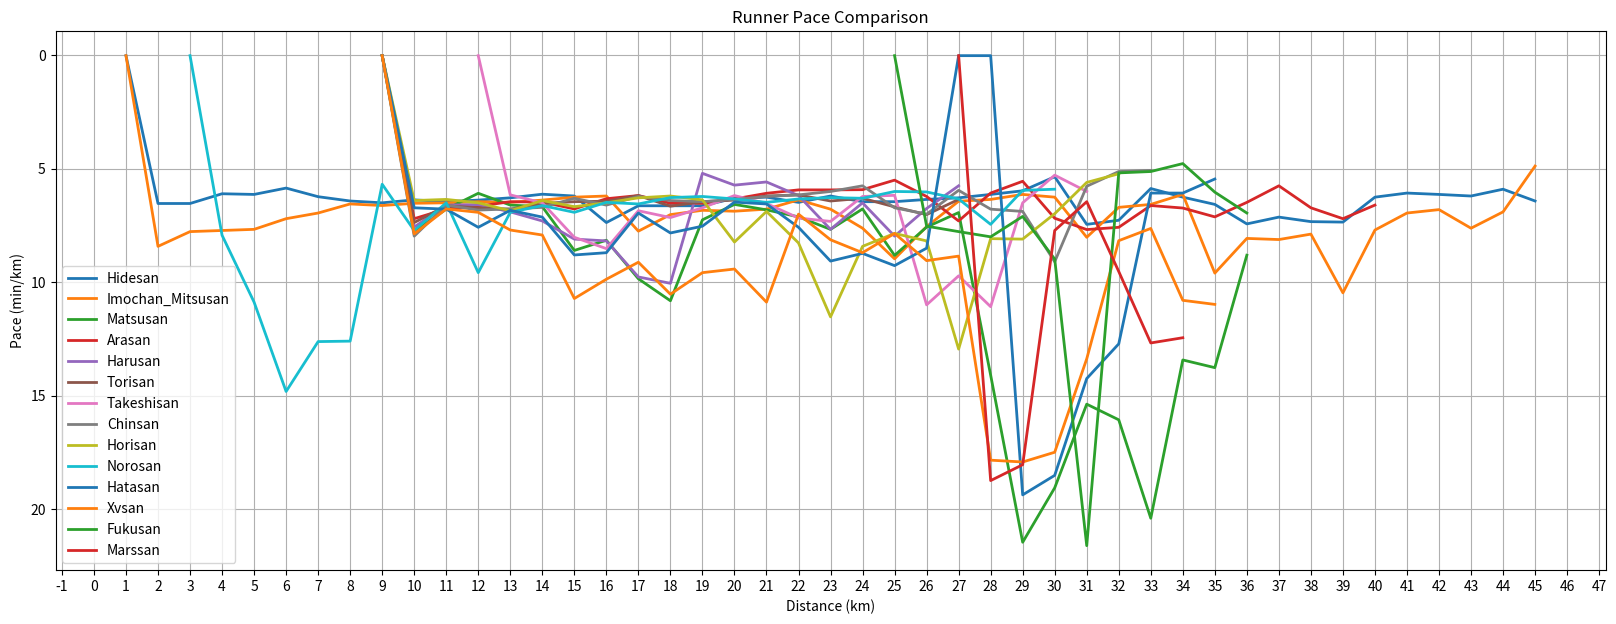

Python code for this plot:
import matplotlib.pyplot as plt
from matplotlib.ticker import MultipleLocator

def plot_runner_pace(runners):
  for runner, pace_data in runners.items():
    distance = list(range(1, len(pace_data) + 1))
    filtered_pace = [pace for pace in pace_data if pace != 0]
    filtered_distance = [dist for dist, pace in zip(distance, pace_data) if pace != 0]
    plt.plot(filtered_distance, filtered_pace, label=runner, linewidth=2)

  plt.xlabel("Distance (km)")
  plt.ylabel("Pace (min/km)")
  plt.gca().invert_yaxis() 
  plt.gca().xaxis.set_major_locator(MultipleLocator(1))
  plt.title("Runner Pace Comparison")
  plt.legend()
  plt.grid(True)
  plt.show()

hide_pace =      [0.01, 6.53, 6.53, 6.10, 6.13, 5.85, 6.23, 6.42, 6.50, 6.37, 6.45, 6.38, 6.28, 6.12, 6.20, 7.37, 6.63, 6.63, 6.63, 6.30, 6.25, 6.48, 6.20, 6.45, 6.45, 6.35, 6.28, 6.13, 5.97, 5.35, 7.45, 7.27, 5.87, 6.25, 6.57, 7.43, 7.13, 7.33, 7.35, 6.25, 6.07, 6.13, 6.20, 5.90, 6.42]
imo_mitsu_pace = [0.01, 8.42, 7.77, 7.72, 7.67, 7.20, 6.95, 6.55, 6.62, 6.52, 6.50, 6.45, 6.48, 6.38, 6.25, 6.20, 7.75, 7.02, 6.83, 6.87, 6.78, 6.37, 6.78, 7.62, 8.97, 7.55, 6.43, 6.35, 6.13, 6.25, 8.02, 6.70, 6.57, 6.13, 9.60, 8.07, 8.12, 7.88, 10.47, 7.70, 6.95, 6.80, 7.62, 6.90, 4.88]
matsu_pace =     [0, 0, 0, 0, 0, 0, 0, 0, 0.01, 7.75, 6.78, 6.08, 6.60, 6.67, 8.60, 8.15, 9.85, 10.82, 7.25, 6.57, 6.81, 7.12, 7.67, 6.77, 8.82, 7.57, 6.93, 14.10, 21.47, 19.07, 15.38, 16.07, 20.41, 13.43, 13.77, 8.81]
ara_pace =       [0, 0, 0, 0, 0, 0, 0, 0, 0.01, 7.20, 6.77, 6.65, 6.45, 6.47, 6.77, 6.32, 6.18, 6.52, 6.52, 6.33, 6.08, 5.93, 5.93, 5.92, 5.50, 6.22, 7.30, 6.07, 5.55, 7.18, 7.68, 7.58, 6.62, 6.73, 7.12, 6.48, 5.75, 6.72, 7.20, 6.60]
haru_pace =      [0, 0, 0, 0, 0, 0, 0, 0, 0.01, 7.57, 6.60, 6.58, 6.90, 7.30, 8.10, 8.18, 9.77, 10.05, 5.20, 5.72, 5.58, 6.18, 7.67, 6.50, 7.97, 6.75, 5.75]
tori_pace =      [0, 0, 0, 0, 0, 0, 0, 0, 0.01, 7.37, 6.63, 6.72, 6.78, 6.53, 6.45, 6.43, 6.18, 6.65, 6.45, 6.38, 6.20, 6.15, 6.42, 6.30, 6.68, 7.02, 6.35]
takeshi_pace =   [0, 0, 0, 0, 0, 0, 0, 0, 0, 0, 0, 0.01, 6.15, 6.50, 8.02, 8.52, 6.85, 7.15, 6.72, 6.18, 6.53, 7.17, 7.32, 6.22, 6.17, 11.00, 9.72, 11.08, 6.50, 5.28, 6.00]
chin_pace =      [0, 0, 0, 0, 0, 0, 0, 0, 0.01, 7.97, 6.60, 6.82, 6.77, 6.70, 6.30, 6.60, 6.22, 6.40, 6.45, 6.35, 6.22, 6.15, 6.00, 5.75, 6.72, 7.00, 5.95, 6.78, 6.88, 9.10, 5.77, 5.12, 5.07]
hori_pace =      [0, 0, 0, 0, 0, 0, 0, 0, 0.01, 6.40, 6.35, 6.50, 6.85, 6.40, 6.67, 6.50, 6.28, 6.20, 6.37, 8.23, 6.88, 8.27, 11.53, 8.42, 7.85, 8.18, 12.95, 8.08, 8.10, 6.98, 5.60, 5.22]
noro_pace =      [0, 0, 0.01, 7.93, 10.88, 14.82, 12.62, 12.60, 5.68, 7.72, 6.50, 9.58, 6.92, 6.62, 6.92, 6.48, 6.55, 6.27, 6.22, 6.33, 6.48, 6.33, 6.27, 6.30, 6.00, 6.02, 6.33, 7.45, 5.95, 5.90]
hata_pace =      [0, 0, 0, 0, 0, 0, 0, 0, 0.01, 6.72, 6.78, 7.58, 6.83, 7.13, 8.80, 8.70, 6.95, 7.83, 7.53, 6.47, 6.55, 7.58, 9.07, 8.73, 9.27, 8.50, 0.01, 0.01, 19.38, 18.52, 14.25, 12.72, 6.07, 6.07, 5.45]
xv_pace =        [0, 0, 0, 0, 0, 0, 0, 0, 0.01, 7.87, 6.77, 6.92, 7.70, 7.92, 10.72, 9.87, 9.12, 10.53, 9.58, 9.42, 10.88, 7.00, 8.13, 8.70, 7.85, 9.05, 8.85, 17.85, 17.93, 17.50, 13.38, 8.17, 7.63, 10.80, 10.98]
fuku_pace =      [0, 0, 0, 0, 0, 0, 0, 0, 0, 0, 0, 0, 0, 0, 0, 0, 0, 0, 0, 0, 0, 0, 0, 0, 0.01, 7.53, 7.77, 8.00, 7.10, 8.98, 21.62, 5.18, 5.12, 4.77, 6.03, 6.95]
mars_pace =      [0, 0, 0, 0, 0, 0, 0, 0, 0, 0, 0, 0, 0, 0, 0, 0, 0, 0, 0, 0, 0, 0, 0, 0, 0, 0, 0.01, 18.75, 18.05, 7.72, 6.45, 9.53, 12.68, 12.45]

runners = {
    "Hidesan": hide_pace,
    "Imochan_Mitsusan": imo_mitsu_pace,
    "Matsusan": matsu_pace,
    "Arasan": ara_pace,
    "Harusan": haru_pace,
    "Torisan": tori_pace,
    "Takeshisan": takeshi_pace,
    "Chinsan": chin_pace,
    "Horisan": hori_pace,
    "Norosan": noro_pace,
    "Hatasan": hata_pace,
    "Xvsan": xv_pace,
    "Fukusan": fuku_pace,
    "Marssan": mars_pace
}
plt.figure(figsize=(20, 7))
plot_runner_pace(runners)
